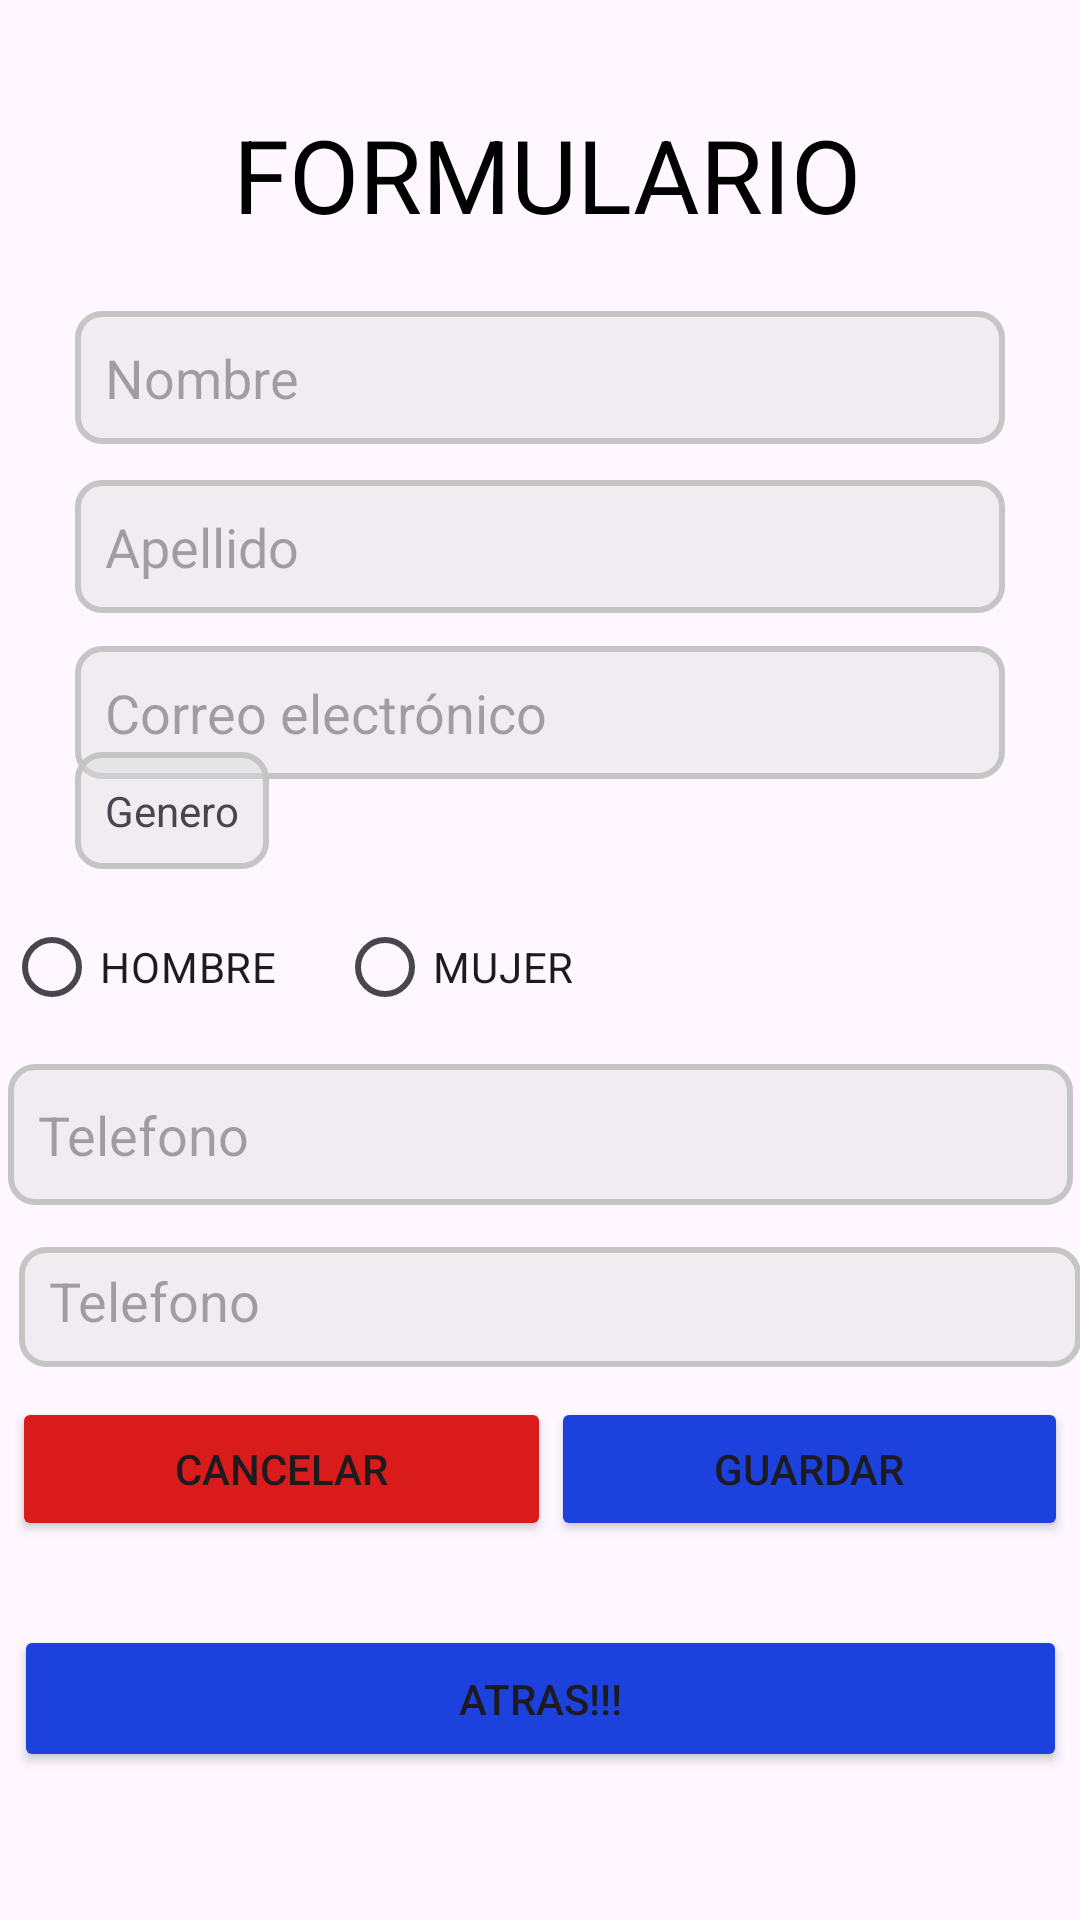

The Android layout XML behind this screen, and the referenced resources:
<!-- AndroidManifest.xml: application theme Theme.Vamos1 -->
<!-- res/layout/activity_formulario.xml -->
<?xml version="1.0" encoding="utf-8"?>
<androidx.constraintlayout.widget.ConstraintLayout xmlns:android="http://schemas.android.com/apk/res/android"
    xmlns:app="http://schemas.android.com/apk/res-auto"
    xmlns:tools="http://schemas.android.com/tools"
    android:id="@+id/main"
    android:layout_width="match_parent"
    android:layout_height="match_parent"
    tools:context=".formulario">


    <TextView
        android:id="@+id/textView2"
        android:layout_width="wrap_content"
        android:layout_height="wrap_content"
        android:layout_marginStart="163dp"
        android:layout_marginTop="36dp"
        android:layout_marginEnd="173dp"
        android:layout_marginBottom="12dp"
        android:text="FORMULARIO"
        android:textColor="#000000"
        android:textSize="34sp"
        app:layout_constraintBottom_toTopOf="@+id/etNombre"
        app:layout_constraintEnd_toEndOf="parent"
        app:layout_constraintHorizontal_bias="0.462"
        app:layout_constraintStart_toStartOf="parent"
        app:layout_constraintTop_toTopOf="parent" />

    <EditText
        android:id="@+id/etApellido"
        android:layout_width="0dp"
        android:layout_height="wrap_content"
        android:layout_marginStart="25dp"
        android:layout_marginTop="11dp"
        android:layout_marginEnd="25dp"
        android:background="@drawable/formulario_fondo"
        android:hint="Apellido"
        android:inputType="textPersonName"
        android:padding="10dp"
        app:layout_constraintBottom_toTopOf="@+id/etCorreo"
        app:layout_constraintEnd_toEndOf="parent"
        app:layout_constraintHorizontal_bias="0.0"
        app:layout_constraintStart_toStartOf="parent"
        app:layout_constraintTop_toBottomOf="@+id/etNombre" />

    <EditText
        android:id="@+id/etCorreo"
        android:layout_width="0dp"
        android:layout_height="wrap_content"
        android:layout_marginStart="25dp"
        android:layout_marginTop="11dp"
        android:layout_marginEnd="25dp"
        android:layout_marginBottom="26dp"
        android:background="@drawable/formulario_fondo"
        android:hint="Correo electrónico"
        android:inputType="textEmailAddress"
        android:padding="10dp"
        app:layout_constraintBottom_toTopOf="@+id/constraintLayout2"
        app:layout_constraintEnd_toEndOf="parent"
        app:layout_constraintHorizontal_bias="0.0"
        app:layout_constraintStart_toStartOf="parent"
        app:layout_constraintTop_toBottomOf="@+id/etApellido" />

    <EditText
        android:id="@+id/etNombre"
        android:layout_width="0dp"
        android:layout_height="wrap_content"
        android:layout_marginStart="25dp"
        android:layout_marginTop="11dp"
        android:layout_marginEnd="25dp"
        android:layout_marginBottom="1dp"
        android:background="@drawable/formulario_fondo"
        android:hint="Nombre"
        android:inputType="textPersonName"
        android:padding="10dp"
        app:layout_constraintBottom_toTopOf="@+id/etApellido"
        app:layout_constraintEnd_toEndOf="parent"
        app:layout_constraintHorizontal_bias="0.0"
        app:layout_constraintStart_toStartOf="parent"
        app:layout_constraintTop_toBottomOf="@+id/textView2" />

    <androidx.constraintlayout.widget.ConstraintLayout
        android:id="@+id/constraintLayout2"
        android:layout_width="359dp"
        android:layout_height="63dp"
        android:layout_marginStart="25dp"
        android:layout_marginTop="5dp"
        android:layout_marginEnd="25dp"
        android:layout_marginBottom="1dp"
        app:layout_constraintBottom_toTopOf="@+id/editTextPhone"
        app:layout_constraintEnd_toEndOf="parent"
        app:layout_constraintHorizontal_bias="1.0"
        app:layout_constraintStart_toStartOf="parent"
        app:layout_constraintTop_toBottomOf="@+id/etCorreo">

        <RadioGroup
            android:id="@+id/radioGroupGenero"
            android:layout_width="0dp"
            android:layout_height="wrap_content"
            android:layout_marginStart="25dp"
            android:layout_marginEnd="25dp"
            android:orientation="horizontal"
            app:layout_constraintBottom_toBottomOf="parent"
            app:layout_constraintEnd_toEndOf="parent"
            app:layout_constraintStart_toStartOf="parent"
            app:layout_constraintTop_toTopOf="parent">

            <RadioButton
                android:id="@+id/radioButtonHombre"
                android:layout_width="wrap_content"
                android:layout_height="wrap_content"
                android:layout_marginEnd="20dp"
                android:text="HOMBRE" />

            <RadioButton
                android:id="@+id/radioButtonMujer"
                android:layout_width="wrap_content"
                android:layout_height="wrap_content"
                android:text="MUJER" />

        </RadioGroup>

    </androidx.constraintlayout.widget.ConstraintLayout>

    <EditText
        android:id="@+id/editTextPhone"
        android:layout_width="355dp"
        android:layout_height="47dp"
        android:layout_marginStart="25dp"
        android:layout_marginEnd="25dp"
        android:layout_marginBottom="14dp"
        android:background="@drawable/formulario_fondo"
        android:ems="10"
        android:hint="Telefono"
        android:inputType="phone"
        android:padding="10dp"
        app:layout_constraintBottom_toTopOf="@+id/editTextPhone2"
        app:layout_constraintEnd_toEndOf="parent"
        app:layout_constraintStart_toStartOf="parent"
        app:layout_constraintTop_toBottomOf="@+id/constraintLayout2" />

    <EditText
        android:id="@+id/editTextPhone2"
        android:layout_width="354dp"
        android:layout_height="40dp"
        android:layout_marginStart="25dp"
        android:layout_marginEnd="25dp"
        android:layout_marginBottom="8dp"
        android:background="@drawable/formulario_fondo"
        android:ems="10"
        android:hint="Telefono"
        android:inputType="phone"
        android:padding="10dp"
        app:layout_constraintBottom_toTopOf="@+id/linearLayout"
        app:layout_constraintEnd_toEndOf="parent"
        app:layout_constraintHorizontal_bias="0.428"
        app:layout_constraintStart_toStartOf="parent"
        app:layout_constraintTop_toBottomOf="@+id/editTextPhone" />


    <TextView
        android:id="@+id/textView6"
        android:layout_width="wrap_content"
        android:layout_height="wrap_content"
        android:layout_marginStart="25dp"
        android:layout_marginTop="5dp"
        android:layout_marginEnd="25dp"
        android:layout_marginBottom="1dp"
        android:background="@drawable/formulario_fondo"
        android:padding="10dp"
        android:text="Genero"
        app:layout_constraintBottom_toTopOf="@+id/constraintLayout2"
        app:layout_constraintEnd_toEndOf="parent"
        app:layout_constraintHorizontal_bias="0.0"
        app:layout_constraintStart_toStartOf="parent"
        app:layout_constraintTop_toBottomOf="@+id/etCorreo"
        app:layout_constraintVertical_bias="1.0" />

    <LinearLayout
        android:id="@+id/linearLayout"
        android:layout_width="352dp"
        android:layout_height="66dp"
        android:layout_marginStart="25dp"
        android:layout_marginTop="2dp"
        android:layout_marginEnd="25dp"
        android:layout_marginBottom="5dp"
        android:orientation="horizontal"
        app:layout_constraintBottom_toTopOf="@+id/regresar"
        app:layout_constraintEnd_toEndOf="parent"
        app:layout_constraintStart_toStartOf="parent"
        app:layout_constraintTop_toBottomOf="@+id/editTextPhone2">

        <Button
            android:id="@+id/button"
            android:layout_width="wrap_content"
            android:layout_height="wrap_content"
            android:layout_weight="1"
            android:backgroundTint="#D91B1B"
            android:insetLeft="15dp"
            android:insetRight="15dp"
            android:text="CANCELAR"
            app:cornerRadius="5dp" />

        <Button
            android:id="@+id/btn_aceptar"
            android:layout_width="wrap_content"
            android:layout_height="wrap_content"
            android:layout_weight="1"
            android:backgroundTint="#1C41DC"
            android:insetLeft="15dp"
            android:insetRight="15dp"
            android:text="GUARDAR"
            app:cornerRadius="5dp" />
    </LinearLayout>

    <Button
        android:id="@+id/regresar"
        android:layout_width="351dp"
        android:layout_height="49dp"
        android:layout_marginStart="25dp"
        android:layout_marginTop="5dp"
        android:layout_marginEnd="25dp"
        android:layout_marginBottom="50dp"
        android:backgroundTint="#1C41DC"
        android:text="Atras!!!"
        app:cornerRadius="5dp"
        app:layout_constraintBottom_toBottomOf="parent"
        app:layout_constraintEnd_toEndOf="parent"
        app:layout_constraintStart_toStartOf="parent"
        app:layout_constraintTop_toBottomOf="@+id/linearLayout" />


</androidx.constraintlayout.widget.ConstraintLayout>
<!-- resources referenced by this layout -->
<resources>
  <!-- drawable formulario_fondo (drawable) -->
  <?xml version="1.0" encoding="utf-8"?>
  <shape xmlns:android="http://schemas.android.com/apk/res/android">
          <solid android:color="#67DBDBDB"/> 
          <stroke android:color="#C5C5C5" android:width="2dp"/> 
          <corners android:radius="8dp"/> 
  </shape>
  <style name="Theme.Vamos1" parent="Base.Theme.Vamos1">
          
          <item name="android:navigationBarColor">@android:color/transparent</item>
          <item name="android:statusBarColor">@android:color/transparent</item>
          <item name="android:windowLightStatusBar">?attr/isLightTheme</item>
      </style>
  <style name="Base.Theme.Vamos1" parent="Theme.Material3.DayNight.NoActionBar">
          
          
      </style>
</resources>
